Run: headless pygame with SDL's dummy video driver; simulated clock (each Clock.tick advances the game by its frame time, no real sleeping); random seed 0; keys injected as events and as key.get_pressed() state; mouse plan: one left click at the window centre at the start of phase 2, then a move to the lower-right quarter at the start of phase 3.
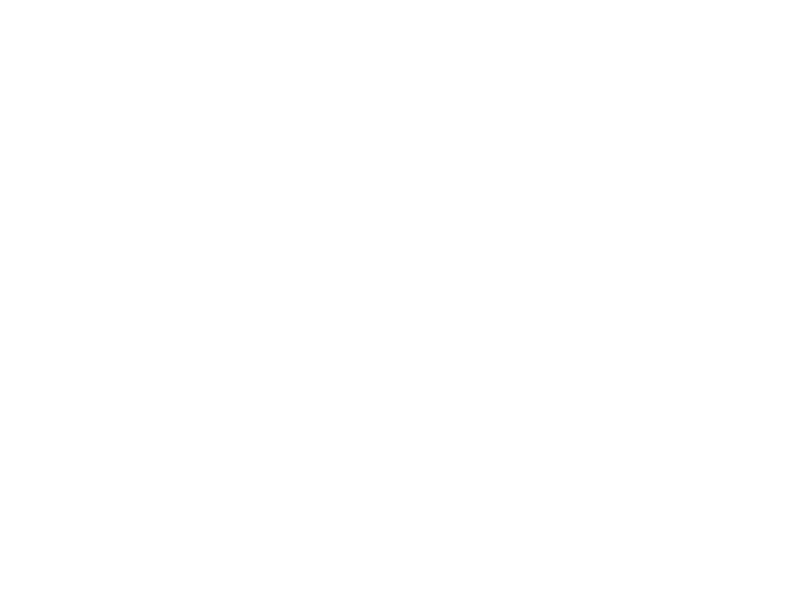
Frame 1 of 4 · flips 1–60 · no input
Frame 2 of 4 · flips 61–180 · clicked the window centre · tapped SPACE, RETURN · held RIGHT (→), D · screen unchanged from frame 1, image omitted
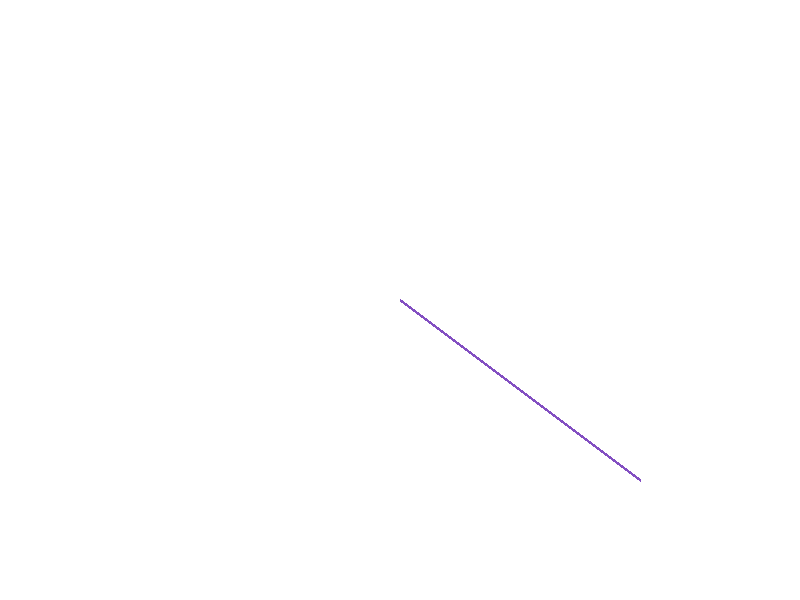
Frame 3 of 4 · flips 181–300 · moved the mouse to the lower-right quarter · held DOWN (↓), S
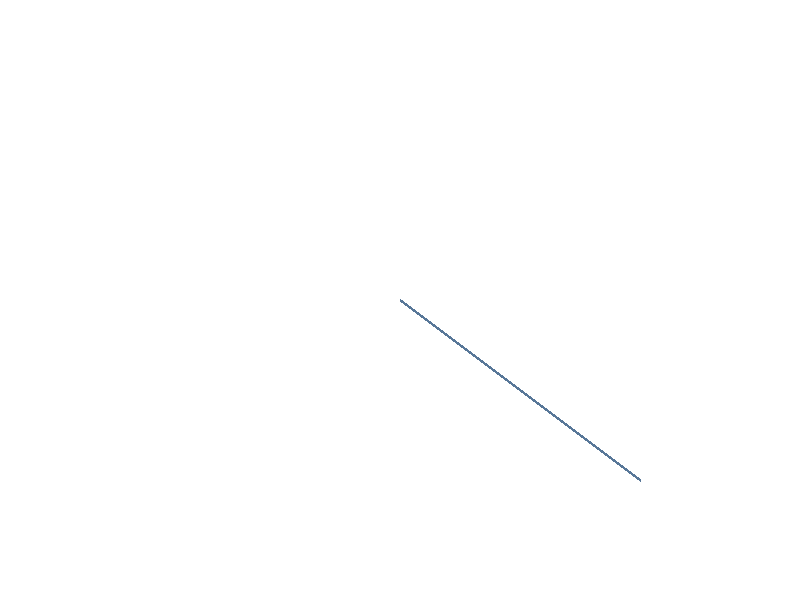
Frame 4 of 4 · flips 301–420 · held LEFT (←), A, UP (↑), W

The pygame program that drew these frames:

import pygame
from pygame.locals import *
from sys import exit
from random import *

pygame.init()
screen = pygame.display.set_mode((800, 600), 0, 32)

points = []

while True:

    for event in pygame.event.get():
        if event.type == QUIT:
            exit()
        if event.type == MOUSEMOTION:
            points.append(event.pos)
            if len(points)>100:
                del points[0]

    screen.fill((255, 255, 255))

    if len(points)>1:
        pygame.draw.lines(screen, (randint(0, 255), randint(0, 255), randint(0, 255)), False, points, 3)

    pygame.display.update()
